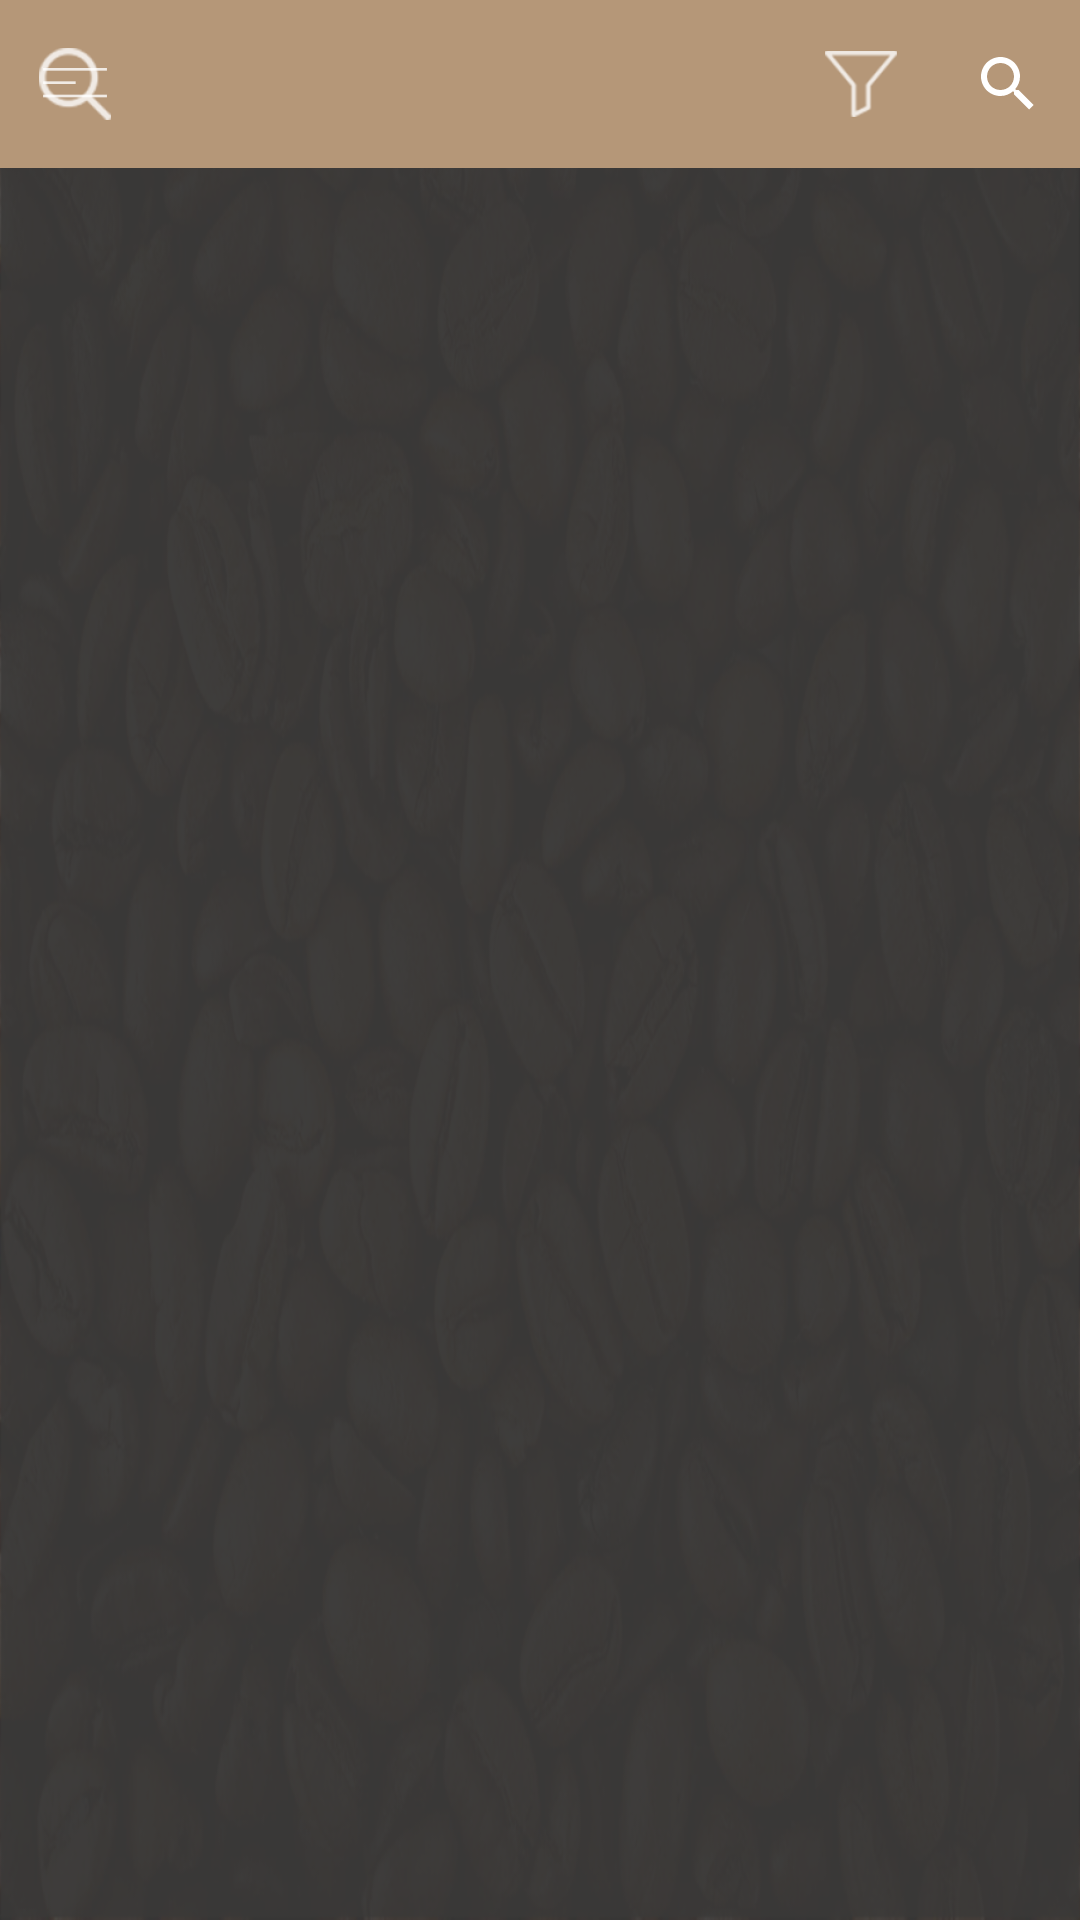

This screen was rendered from an Android layout file. Write that file and the resources it references.
<!-- AndroidManifest.xml: application theme AppTheme -->
<!-- res/layout/main_layout.xml -->
<?xml version="1.0" encoding="utf-8"?>
<android.support.v4.widget.DrawerLayout xmlns:android="http://schemas.android.com/apk/res/android"
    xmlns:app="http://schemas.android.com/apk/res-auto"
    xmlns:tools="http://schemas.android.com/tools"
    android:id="@+id/drawer_layout"
    android:background="@drawable/coffee_menu"
    android:layout_width="match_parent"
    android:layout_height="match_parent"
    android:fitsSystemWindows="true"
    tools:openDrawer="start">

    <include
        layout="@layout/app_bar_main"
        android:layout_width="match_parent"
        android:layout_height="match_parent" />

    <android.support.design.widget.NavigationView
        android:id="@+id/nav_view"
        android:layout_width="wrap_content"
        android:layout_height="match_parent"
        android:layout_gravity="start"
        android:fitsSystemWindows="true"
        app:itemTextColor="@color/White"
        android:background="@android:color/transparent"
        app:headerLayout="@layout/nav_header_main"
        app:menu="@menu/main_layout_drawer" />

</android.support.v4.widget.DrawerLayout>
<!-- res/layout/app_bar_main.xml (included above) -->
<?xml version="1.0" encoding="utf-8"?>
<LinearLayout xmlns:android="http://schemas.android.com/apk/res/android"
    xmlns:app="http://schemas.android.com/apk/res-auto"
    xmlns:tools="http://schemas.android.com/tools"
    android:id="@+id/content"
    android:layout_width="match_parent"
    android:layout_height="match_parent"

    android:orientation="vertical"
    tools:context="mawaqaajo.com.coffeedistrict.Activities.MainActivity">

    <RelativeLayout
        android:layout_width="match_parent"
        android:layout_height="wrap_content"
        android:theme="@style/AppTheme.AppBarOverlay">

        <android.support.v7.widget.Toolbar
            android:id="@+id/toolbar"
            android:layout_width="match_parent"
            android:layout_height="wrap_content"
            android:background="?attr/colorPrimary"
            android:fitsSystemWindows="true"
            android:minHeight="?attr/actionBarSize"
            android:theme="@style/AppTheme.AppBarOverlay" />

        <ImageView
            android:id="@+id/toolbar_img"
            android:layout_width="match_parent"
            android:layout_height="?attr/actionBarSize"
            android:padding="5dp"
            android:scaleType="fitCenter"
            android:visibility="gone"
            app:srcCompat="@drawable/logo" />

        <TextView
            android:id="@+id/toolbar_title"
            android:layout_width="match_parent"
            android:layout_height="?attr/actionBarSize"

            android:gravity="center"
            android:textColor="@color/White"
            android:textSize="18sp"
            android:textStyle="bold" />
        

        <FrameLayout
            android:id="@+id/search_fake_button"
            android:layout_width="50dp"
            android:layout_height="?attr/actionBarSize"
            android:layout_alignParentTop="true"
            android:clickable="true"
            android:fitsSystemWindows="true">

            <ImageView
                android:id="@+id/search_fake"
                android:layout_width="wrap_content"
                android:layout_height="wrap_content"
                android:layout_gravity="center_horizontal|center_vertical"
                android:src="@drawable/search_icon" />
        </FrameLayout>

        <FrameLayout
            android:id="@+id/drawer_button"
            android:layout_width="50dp"
            android:layout_height="?attr/actionBarSize"
            android:clickable="true"
            android:fitsSystemWindows="true">

            <ImageView
                android:id="@+id/imgmenu"
                android:layout_width="wrap_content"
                android:layout_height="wrap_content"
                android:layout_gravity="center_horizontal|center_vertical"
                android:src="@drawable/menu_n" />
        </FrameLayout>


        <FrameLayout
            android:id="@+id/filter_drawer"
            android:layout_width="50dp"
            android:layout_height="?attr/actionBarSize"
            android:layout_alignParentTop="true"
            android:layout_toStartOf="@+id/serach"
            android:clickable="true"
            android:fitsSystemWindows="true">

            <ImageView
                android:id="@+id/filter"
                android:layout_width="wrap_content"
                android:layout_height="wrap_content"
                android:layout_gravity="center_horizontal|center_vertical"
                android:src="@drawable/filter_icon" />
        </FrameLayout>

        <android.support.v7.widget.SearchView
            android:id="@+id/serach"
            android:layout_width="wrap_content"
            android:layout_height="?attr/actionBarSize"
            android:layout_alignParentRight="true">

        </android.support.v7.widget.SearchView>
    </RelativeLayout>

    <FrameLayout
        android:id="@+id/main_container"
        android:layout_width="match_parent"
        android:layout_height="0px"
        android:layout_weight="1"
        android:orientation="vertical"></FrameLayout>

</LinearLayout>
<!-- res/layout/nav_header_main.xml (included above) -->
<?xml version="1.0" encoding="utf-8"?>
<LinearLayout xmlns:android="http://schemas.android.com/apk/res/android"
    xmlns:app="http://schemas.android.com/apk/res-auto"
    android:layout_width="match_parent"
    android:layout_height="wrap_content"
    android:layout_marginTop="20dp"
    android:gravity="bottom"
    android:orientation="vertical"
    android:padding="5dp"
    android:theme="@style/ThemeOverlay.AppCompat.Dark">

    <ImageView
        android:id="@+id/imageView"
        android:layout_width="match_parent"
        android:layout_height="75dp"
        android:padding="20dp"
        android:src="@drawable/cafe_white" />

    <TextView
        android:id="@+id/emailTXT_header"
        android:layout_width="match_parent"
        android:layout_height="wrap_content"
        android:gravity="center_horizontal"
        android:padding="5dp"
        android:text="osamai2006@gmail.com"
        android:textColor="@color/Black"
        android:textSize="16sp" />

    <TextView
        android:id="@+id/loginBTN_header"
        android:layout_width="match_parent"
        android:layout_height="wrap_content"
        android:gravity="center_horizontal"
        android:padding="5dp"
        android:text="Login"
        android:textColor="@color/White"
        android:textSize="18sp"
        android:textStyle="bold" />

</LinearLayout>
<!-- resources referenced by this layout -->
<resources>
  <color name="Black">#b9000000</color>
  <color name="White">#FFFFFF</color>
  <!-- drawable cafe_white: png bitmap (drawable, 9805 bytes) -->
  <!-- drawable coffee_menu: png bitmap (drawable, 272698 bytes) -->
  <!-- drawable filter_icon: png bitmap (drawable-hdpi, 664 bytes) -->
  <!-- drawable logo: png bitmap (mipmap-xxxhdpi, 34512 bytes) -->
  <!-- drawable menu_n: png bitmap (drawable-hdpi, 137 bytes) -->
  <!-- drawable search_icon: png bitmap (drawable-hdpi, 1038 bytes) -->
  <style name="AppTheme.AppBarOverlay" parent="ThemeOverlay.AppCompat.Dark.ActionBar" />
  <style name="AppTheme" parent="Theme.AppCompat.Light.DarkActionBar">
          
          <item name="colorPrimary">@color/colorPrimary</item>
          <item name="colorPrimaryDark">@color/colorPrimaryDark</item>
          <item name="colorAccent">@color/colorAccent</item>
      </style>
  <color name="colorPrimary">#B59778</color>
  <color name="colorPrimaryDark">#cb8c6946</color>
  <color name="colorAccent">#B59778</color>
</resources>
